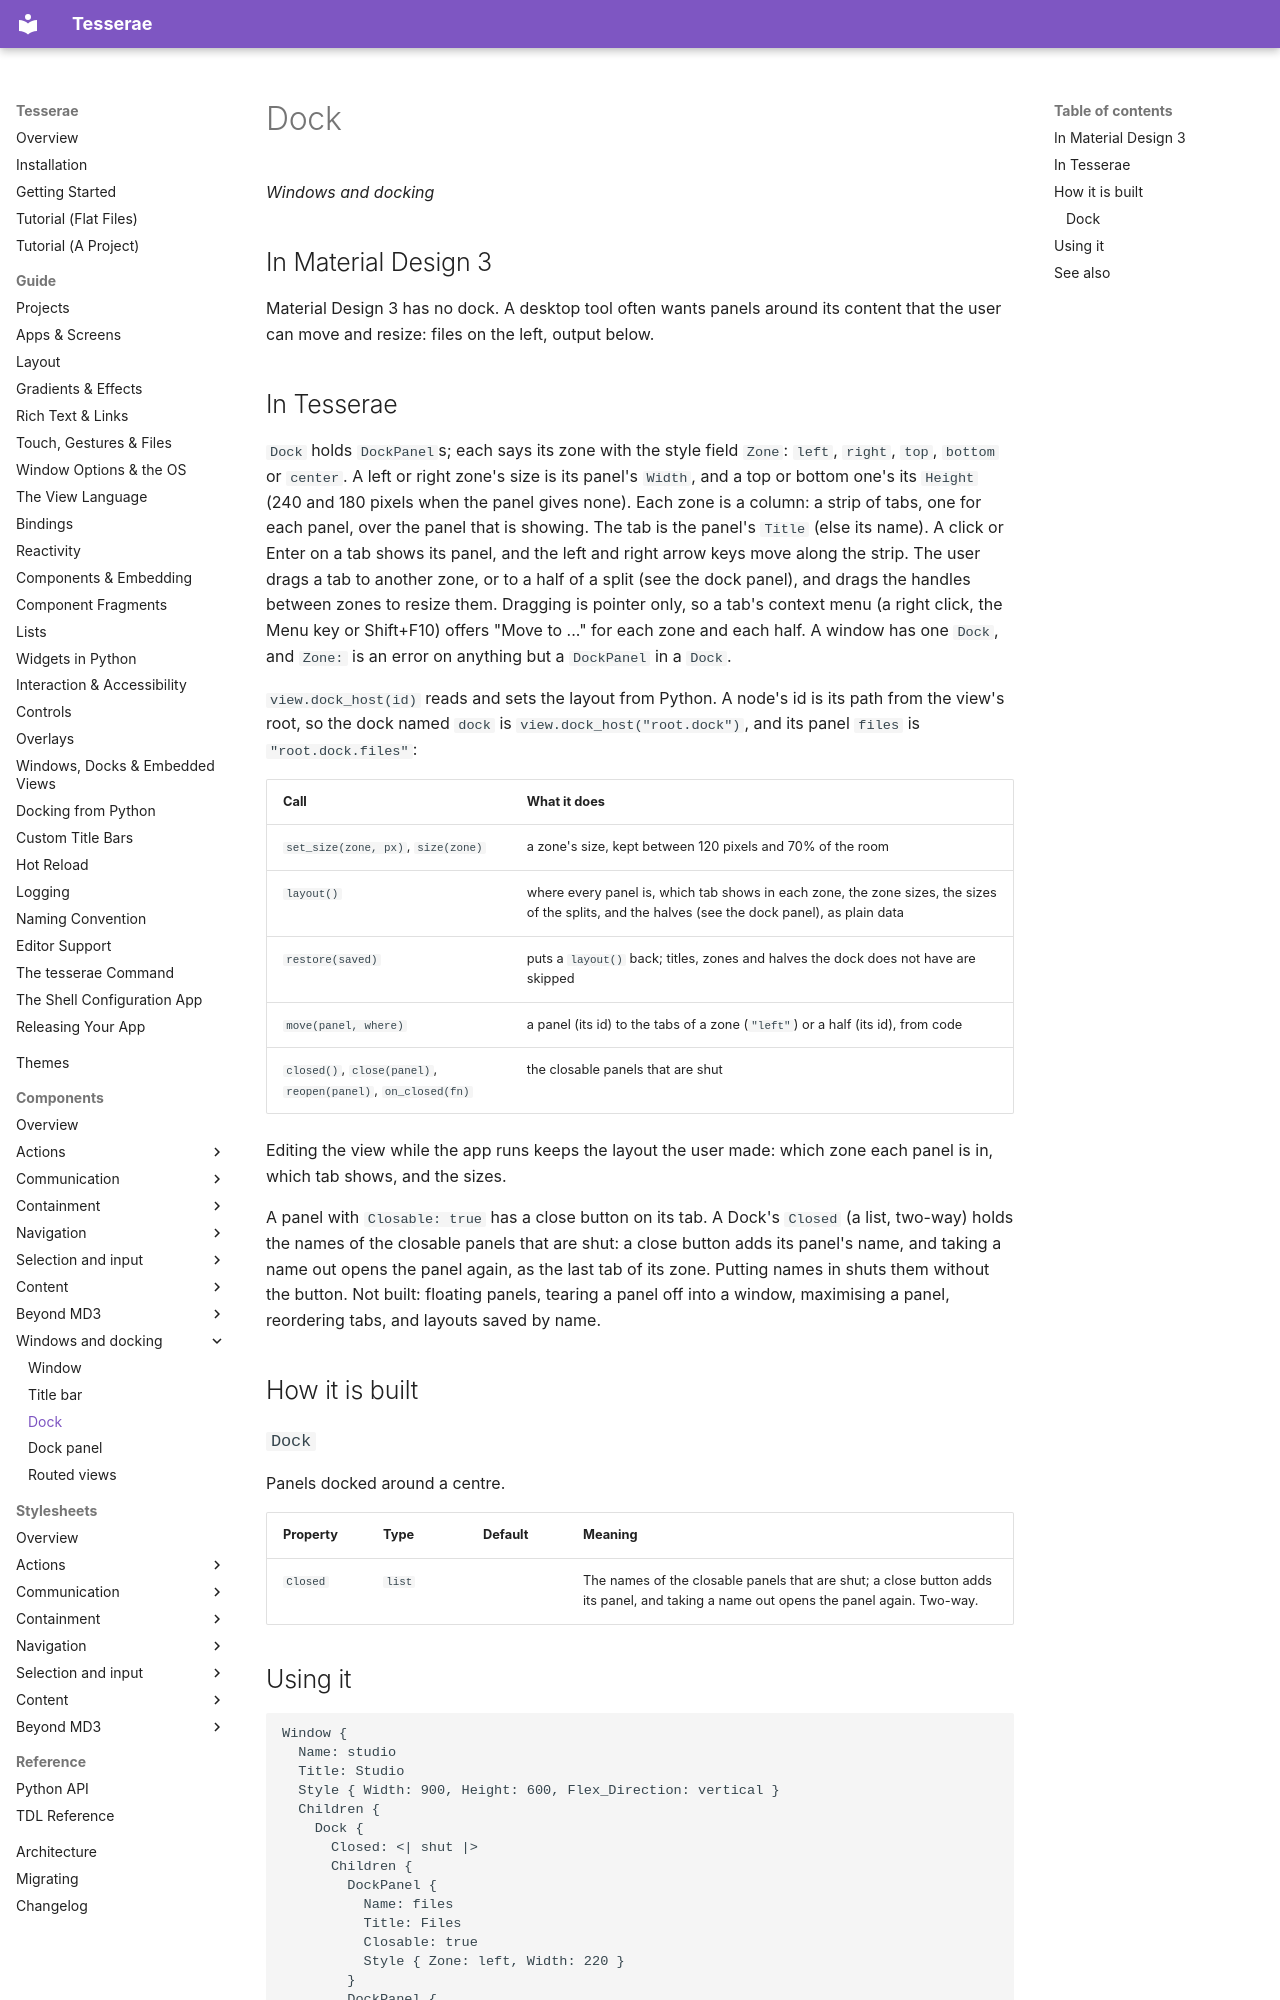

repository: mindderivative/tess-ui · page: components/dock/index.html · generator: mkdocs

# Dock

*Windows and docking*

## In Material Design 3

Material Design 3 has no dock. A desktop tool often wants panels around its content that the user can move and
resize: files on the left, output below.

## In Tesserae

`Dock` holds `DockPanel`s; each says its zone with the style field `Zone`: `left`, `right`, `top`, `bottom` or `center`. A left or right zone's size is its panel's
`Width`, and a top or bottom one's its `Height` (240 and 180 pixels when the panel gives none). Each zone is a column: a strip of tabs, one for each panel, over the panel
that is showing. The tab is the panel's `Title` (else its name). A click or Enter on a tab shows its panel, and the left and right arrow keys move along the strip. The user
drags a tab to another zone, or to a half of a split (see the dock panel), and drags the handles between zones to resize them. Dragging is pointer only, so a tab's context menu
(a right click, the Menu key or Shift+F10) offers "Move to ..." for each zone and each half. A window has one `Dock`, and `Zone:` is an error on anything but a `DockPanel` in a `Dock`.

`view.dock_host(id)` reads and sets the layout from Python. A node's id is its path from the view's root, so the dock named `dock` is `view.dock_host("root.dock")`, and
its panel `files` is `"root.dock.files"`:

| Call | What it does |
| --- | --- |
| `set_size(zone, px)`, `size(zone)` | a zone's size, kept between 120 pixels and 70% of the room |
| `layout()` | where every panel is, which tab shows in each zone, the zone sizes, the sizes of the splits, and the halves (see the dock panel), as plain data |
| `restore(saved)` | puts a `layout()` back; titles, zones and halves the dock does not have are skipped |
| `move(panel, where)` | a panel (its id) to the tabs of a zone (`"left"`) or a half (its id), from code |
| `closed()`, `close(panel)`, `reopen(panel)`, `on_closed(fn)` | the closable panels that are shut |

Editing the view while the app runs keeps the layout the user made: which zone each panel is in, which tab shows, and the sizes.

A panel with `Closable: true` has a close button on its tab. A Dock's `Closed` (a list, two-way) holds the names of the closable panels that are shut: a close
button adds its panel's name, and taking a name out opens the panel again, as the last tab of its zone. Putting names in shuts them without the button. Not built: floating
panels, tearing a panel off into a window, maximising a panel, reordering tabs, and layouts saved by name.

## How it is built

### `Dock`

Panels docked around a centre.

| Property | Type | Default | Meaning |
| --- | --- | --- | --- |
| `Closed` | `list` |  | The names of the closable panels that are shut; a close button adds its panel, and taking a name out opens the panel again. Two-way. |
